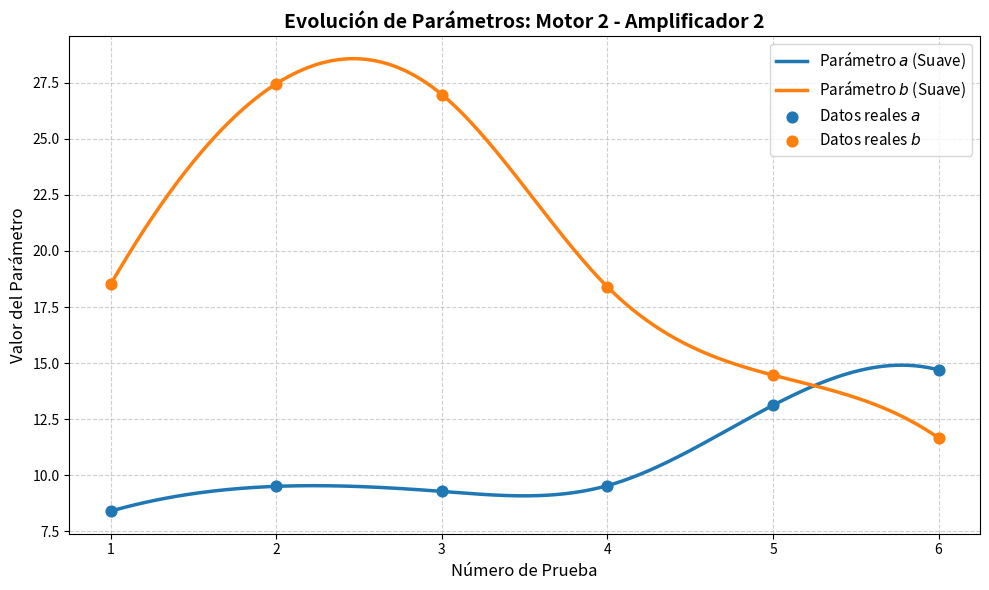
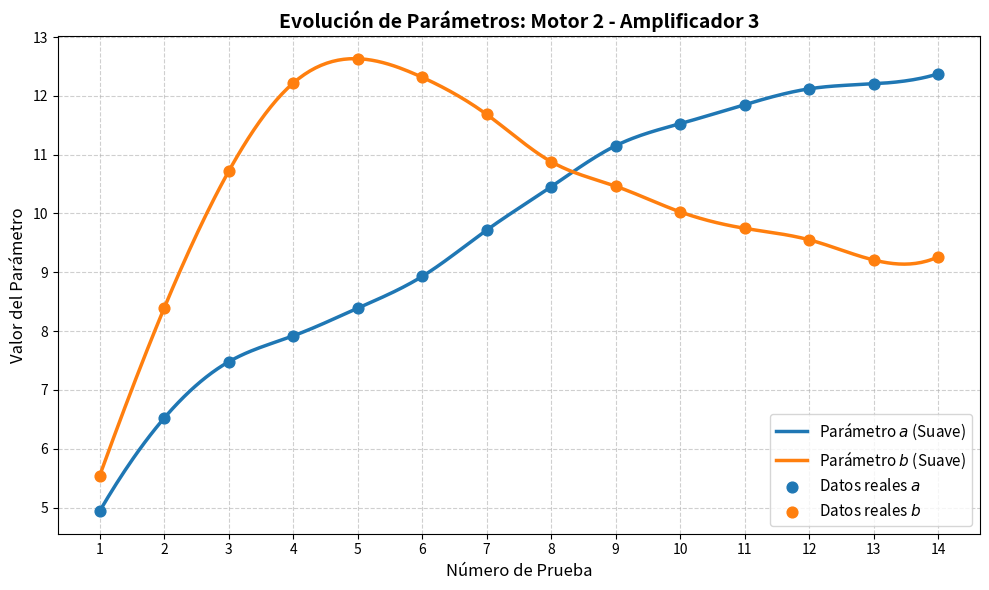

Source code (Python) for these figures, in order:
# -*- coding: utf-8 -*-
"""
Created on Thu Oct 22 12:33:57 2026

@author: mondr
"""

import numpy as np
import matplotlib.pyplot as plt
from scipy.interpolate import make_interp_spline

# Datos del Amplificador 2 (motor 2) - Extraídos de motor2_amplificador2.txt
datos_amp2 = np.array([
    [8.406152, 18.524535],
    [9.509849, 27.456846],
    [9.284615, 26.972272],
    [9.542406, 18.399878],
    [13.122919, 14.466918],
    [14.699140, 11.668602]
])

# Datos del Amplificador 3 (motor 2) - Extraídos de motor2_amplificador3.txt
datos_amp3 = np.array([
    [4.939703, 5.542520],
    [6.521412, 8.392665],
    [7.478186, 10.717371],
    [7.919120, 12.216347],
    [8.389961, 12.631539],
    [8.929847, 12.315700],
    [9.717068, 11.685352],
    [10.454252, 10.880779],
    [11.151454, 10.464020],
    [11.527060, 10.027939],
    [11.849501, 9.747947],
    [12.119605, 9.552781],
    [12.204751, 9.209454],
    [12.374013, 9.262185]
])

def graficar_suavizado(datos, titulo):
    # Eje X: Generar un vector secuencial basado en el número de filas (Pruebas 1 a N)
    x = np.arange(1, len(datos) + 1)
    a = datos[:, 0]
    b = datos[:, 1]

    # Crear un eje X más denso con 300 puntos para calcular la curva suave
    x_suave = np.linspace(x.min(), x.max(), 300)

    # Interpolar utilizando Splines Cúbicos
    spline_a = make_interp_spline(x, a, k=3)
    spline_b = make_interp_spline(x, b, k=3)

    a_suave = spline_a(x_suave)
    b_suave = spline_b(x_suave)

    # Configuración de la figura
    plt.figure(figsize=(10, 6))
    
    # Graficar las líneas continuas y suaves
    plt.plot(x_suave, a_suave, label='Parámetro $a$ (Suave)', color='#1f77b4', linewidth=2.5)
    plt.plot(x_suave, b_suave, label='Parámetro $b$ (Suave)', color='#ff7f0e', linewidth=2.5)
    
    # Superponer los puntos reales medidos
    plt.scatter(x, a, color='#1f77b4', s=60, zorder=5, label='Datos reales $a$')
    plt.scatter(x, b, color='#ff7f0e', s=60, zorder=5, label='Datos reales $b$')

    # Detalles visuales
    plt.title(titulo, fontsize=14, fontweight='bold')
    plt.xlabel('Número de Prueba', fontsize=12)
    plt.ylabel('Valor del Parámetro', fontsize=12)
    plt.xticks(x) # Forzar que el eje X muestre solo números enteros
    plt.grid(True, linestyle='--', alpha=0.6)
    plt.legend(fontsize=11)
    plt.tight_layout()
    plt.show()

# Ejecutar la función para ambos conjuntos de datos
graficar_suavizado(datos_amp2, 'Evolución de Parámetros: Motor 2 - Amplificador 2')
graficar_suavizado(datos_amp3, 'Evolución de Parámetros: Motor 2 - Amplificador 3')
